Run: headless pygame with SDL's dummy video driver; simulated clock (each Clock.tick advances the game by its frame time, no real sleeping); random seed 0; keys injected as events and as key.get_pressed() state; no mouse input.
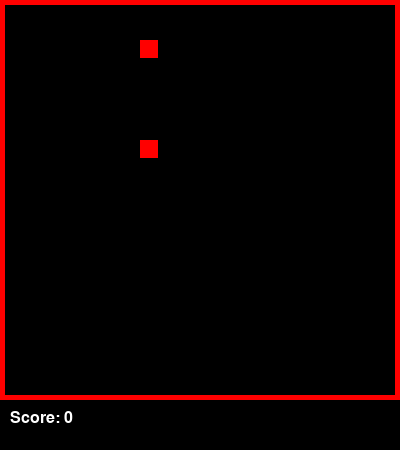
Frame 1 of 4 · flips 1–60 · no input
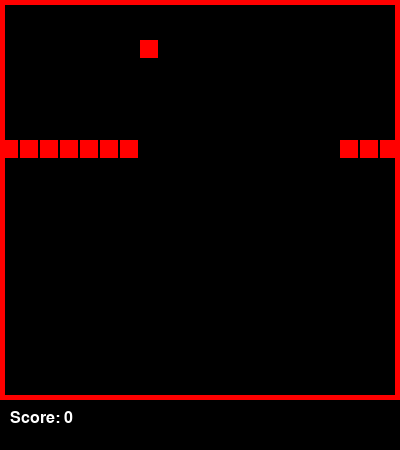
Frame 2 of 4 · flips 61–180 · tapped SPACE, RETURN · held RIGHT (→), D
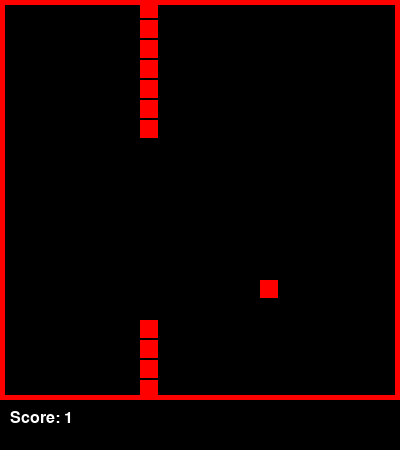
Frame 3 of 4 · flips 181–300 · held DOWN (↓), S
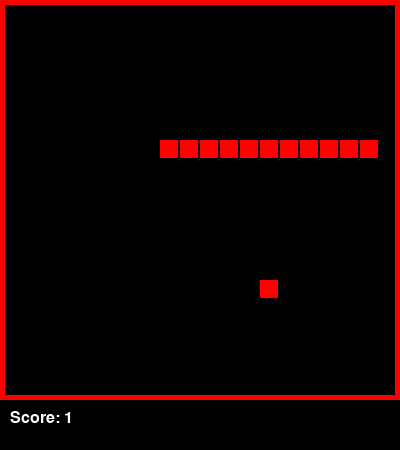
Frame 4 of 4 · flips 301–420 · held LEFT (←), A, UP (↑), W

The pygame program that drew these frames:

import pygame
import math 
import random

pygame.init()

screen = pygame.display.set_mode([400, 450])

pygame.display.set_caption('Crappy game')

font = pygame.font.Font(None, 24)
font1 = pygame.font.Font(None, 34)

running = True

class Node():
    def __init__(self, x, y):
        self.x  = x
        self.y = y

playerX = 7
playerY = 7
gridSize = 20
tileC = 20
appleX = 7
appleY = 2
vx = 0
vy = 0
trail = []
tail = 10
score = 0
direction = ''
isPlaying = True
isGameOver = False

def drawApple():
    pygame.draw.rect(screen, [255, 0, 0], [
        appleX * gridSize,
        appleY * gridSize,
        gridSize - 2,
        gridSize - 2
    ])

def drawGameOverMenu():
    pygame.draw.rect(screen, [0, 255, 0], [70, 150, 260, 100])
    pygame.draw.rect(screen, [0, 0, 0], [75, 155, 250, 90])
    gameOverText = font1.render('Game over, noob!', 1, (255, 255, 255))
    restertText = font.render('Press R to restart', 1, (255, 255, 255))
    screen.blit(gameOverText, (105, 165))
    screen.blit(restertText, (130, 205))

pygame.display.flip()

while (running):
    pygame.time.delay(100)

    for event in pygame.event.get():
        if event.type == pygame.QUIT:
            exit()
    
    keys = pygame.key.get_pressed()

    if (isPlaying):

        if (keys[pygame.K_UP] and direction != 'down'):
            direction = 'up'
            vy = -1
            vx = 0
        if (keys[pygame.K_DOWN] and direction != 'up'):
            direction = 'down'
            vy = 1
            vx = 0
        if (keys[pygame.K_LEFT] and direction != 'right'):
            direction = 'left'
            vx = -1
            vy = 0
        if (keys[pygame.K_RIGHT] and direction != 'left'):
            direction = 'right'
            vx = 1
            vy = 0
    
    if isPlaying:
        playerX += vx
        playerY += vy 
    
    pygame.draw.rect(screen, [0, 0, 0], [0, 0, 400, 500])
    pygame.draw.rect(screen, [255, 0, 0], [0, 0, 400, 400])
    pygame.draw.rect(screen, [0, 0, 0], [5, 5, 390, 390])

    scoreText = font.render(('Score: ' + str(score)), 1, (255, 255, 255))
    screen.blit(scoreText, (10, 410))

    if (playerX < 0):
        playerX = tileC - 1
    if (playerX > tileC - 1):
        playerX = 0
    if (playerY < 0):
        playerY = tileC - 1
    if (playerY > tileC - 1):
        playerY = 0

    index = 0

    for node in trail:
        index += 1
        pygame.draw.rect(screen, [255, 0, 0], [
            node.x * gridSize,
            node.y * gridSize,
            gridSize - 2,
            gridSize - 2
        ])
        if (not vx and not vy):
            continue
        if (playerX == node.x and playerY == node.y and index != len(trail) and len(trail) > 0):
            print('HHH')
            isPlaying = False
            isGameOver = True
        
    
    if not isPlaying:
        vx = 0
        vy = 0
    
    if isPlaying:
    
        trail.append(Node(playerX, playerY))

        while (len(trail) > tail):
            trail.pop(0)
        
        if (appleX == playerX and appleY == playerY):
            tail += 1
            score += 1
            
            isAppleCoordFound = False 
            while (not isAppleCoordFound):
                appleX = random.randint(1, tileC - 1)
                appleY = random.randint(1, tileC - 1)

                isCorrect = True

                for node in trail:
                    if (node.x == appleX and node.y == appleY):
                        isCorrect = False 
                        break
                isAppleCoordFound = isCorrect
            
        drawApple()
    
    if (isGameOver):
        drawGameOverMenu()
    
    
    pygame.display.update()

    # drawWindow()
